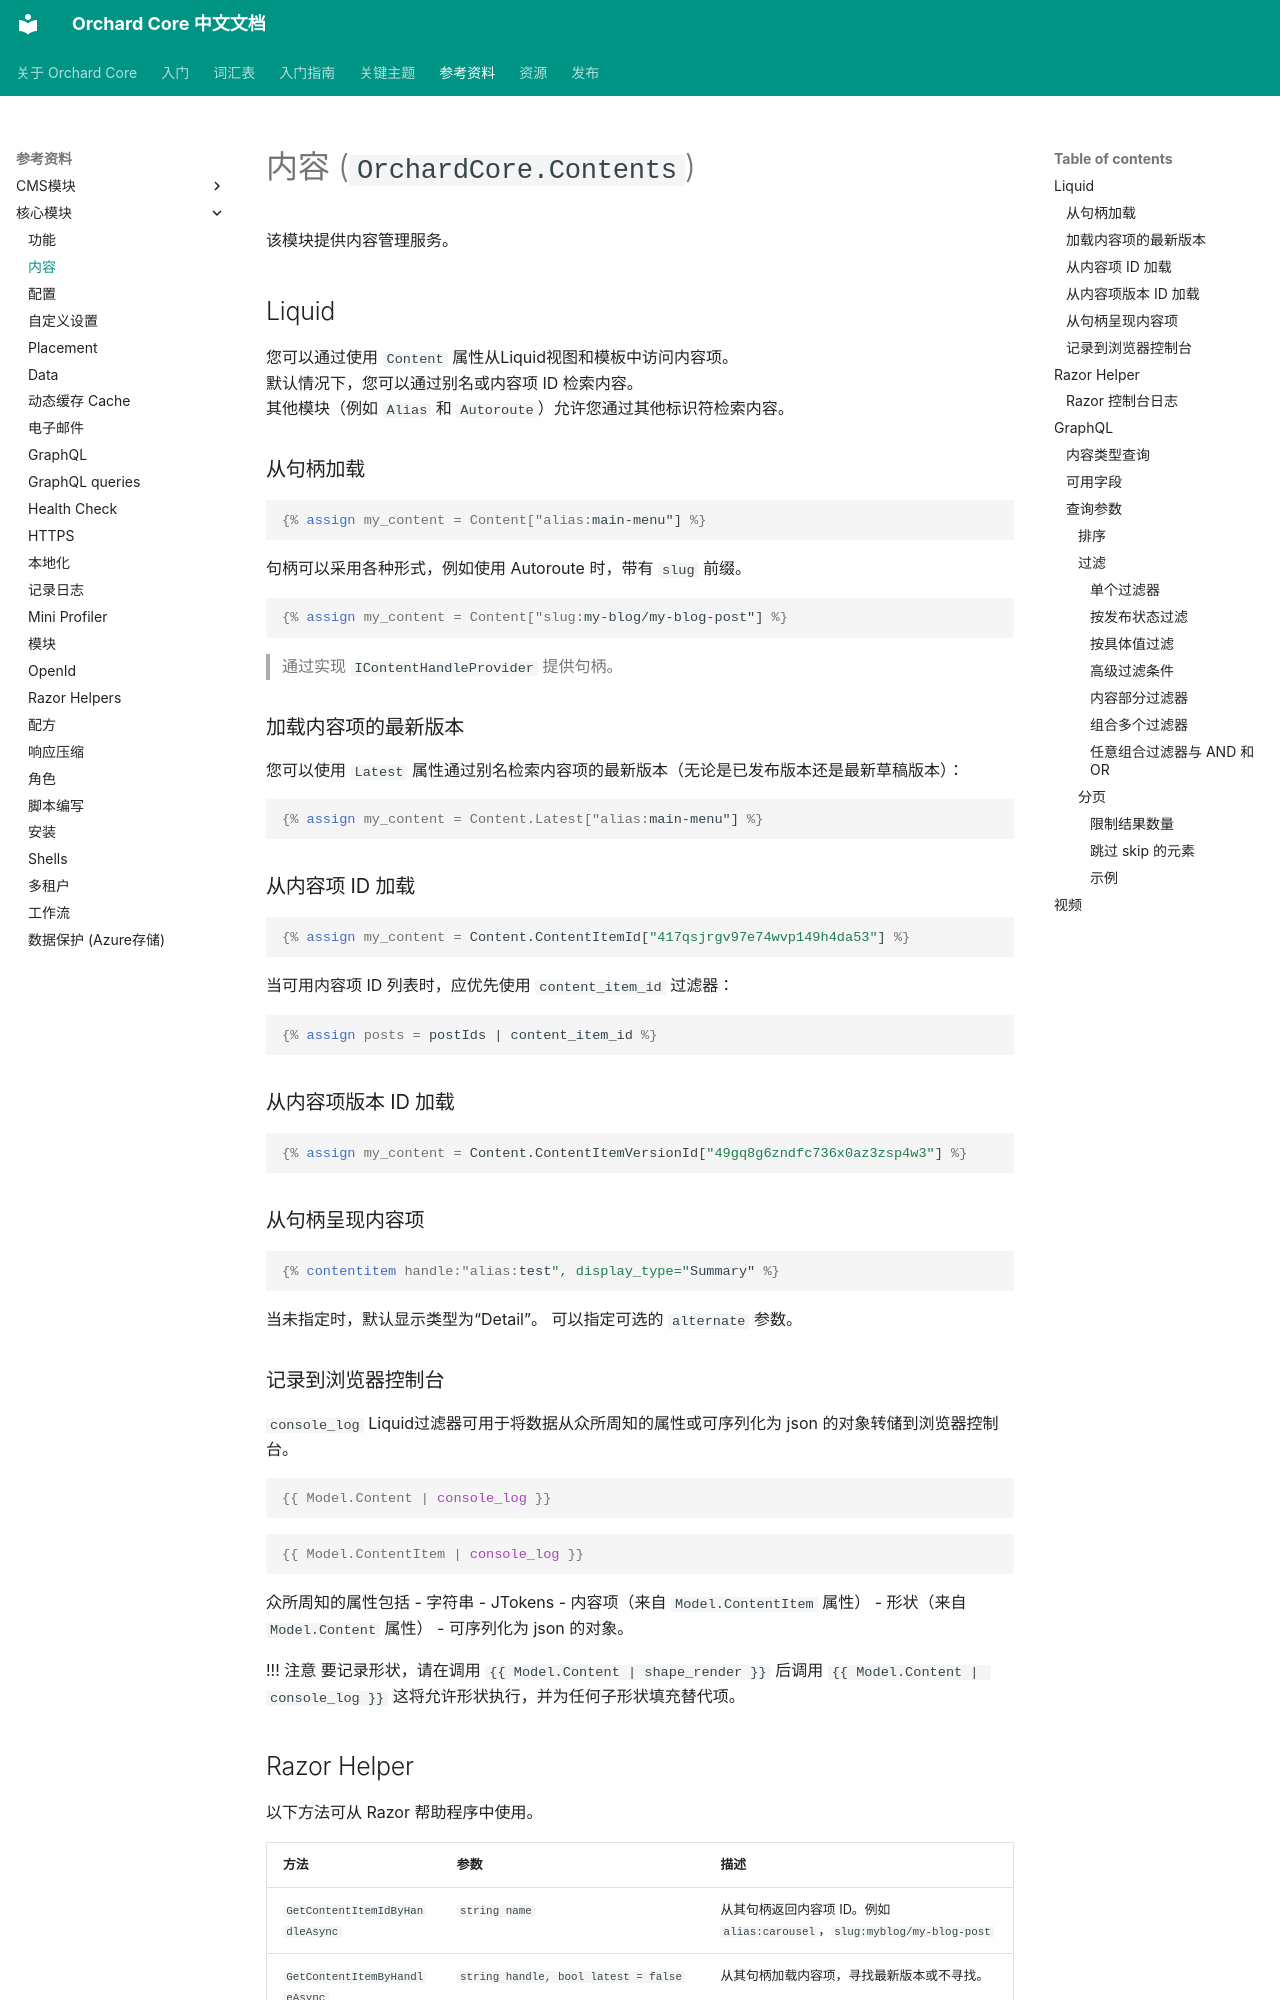

repository: OrchardCoreCn/OrchardCore · page: docs/reference/modules/Contents/index.html · generator: mkdocs

# 内容 (`OrchardCore.Contents`)

该模块提供内容管理服务。

## Liquid

您可以通过使用 `Content` 属性从Liquid视图和模板中访问内容项。  
默认情况下，您可以通过别名或内容项 ID 检索内容。  
其他模块（例如 `Alias` 和 `Autoroute`）允许您通过其他标识符检索内容。

### 从句柄加载

```liquid
{% assign my_content = Content["alias:main-menu"] %}
```

句柄可以采用各种形式，例如使用 Autoroute 时，带有 `slug` 前缀。

```liquid
{% assign my_content = Content["slug:my-blog/my-blog-post"] %}
```

> 通过实现 `IContentHandleProvider` 提供句柄。

### 加载内容项的最新版本

您可以使用 `Latest` 属性通过别名检索内容项的最新版本（无论是已发布版本还是最新草稿版本）：

```liquid
{% assign my_content = Content.Latest["alias:main-menu"] %}
```

### 从内容项 ID 加载

```liquid
{% assign my_content = Content.ContentItemId["417qsjrgv97e74wvp149h4da53"] %}
```

当可用内容项 ID 列表时，应优先使用 `content_item_id` 过滤器：

```liquid
{% assign posts = postIds | content_item_id %}
```

### 从内容项版本 ID 加载

```liquid
{% assign my_content = Content.ContentItemVersionId["49gq8g6zndfc736x0az3zsp4w3"] %}
```

### 从句柄呈现内容项

```liquid
{% contentitem handle:"alias:test", display_type="Summary" %}
```

当未指定时，默认显示类型为“Detail”。
可以指定可选的 `alternate` 参数。

### 记录到浏览器控制台

`console_log` Liquid过滤器可用于将数据从众所周知的属性或可序列化为 json 的对象转储到浏览器控制台。

```liquid
{{ Model.Content | console_log }}
```

```liquid
{{ Model.ContentItem | console_log }}
```

众所周知的属性包括
- 字符串
- JTokens
- 内容项（来自 `Model.ContentItem` 属性）
- 形状（来自 `Model.Content` 属性）
- 可序列化为 json 的对象。

!!! 注意
    要记录形状，请在调用 `{{ Model.Content | shape_render }}` 后调用 `{{ Model.Content | console_log }}`
    这将允许形状执行，并为任何子形状填充替代项。
